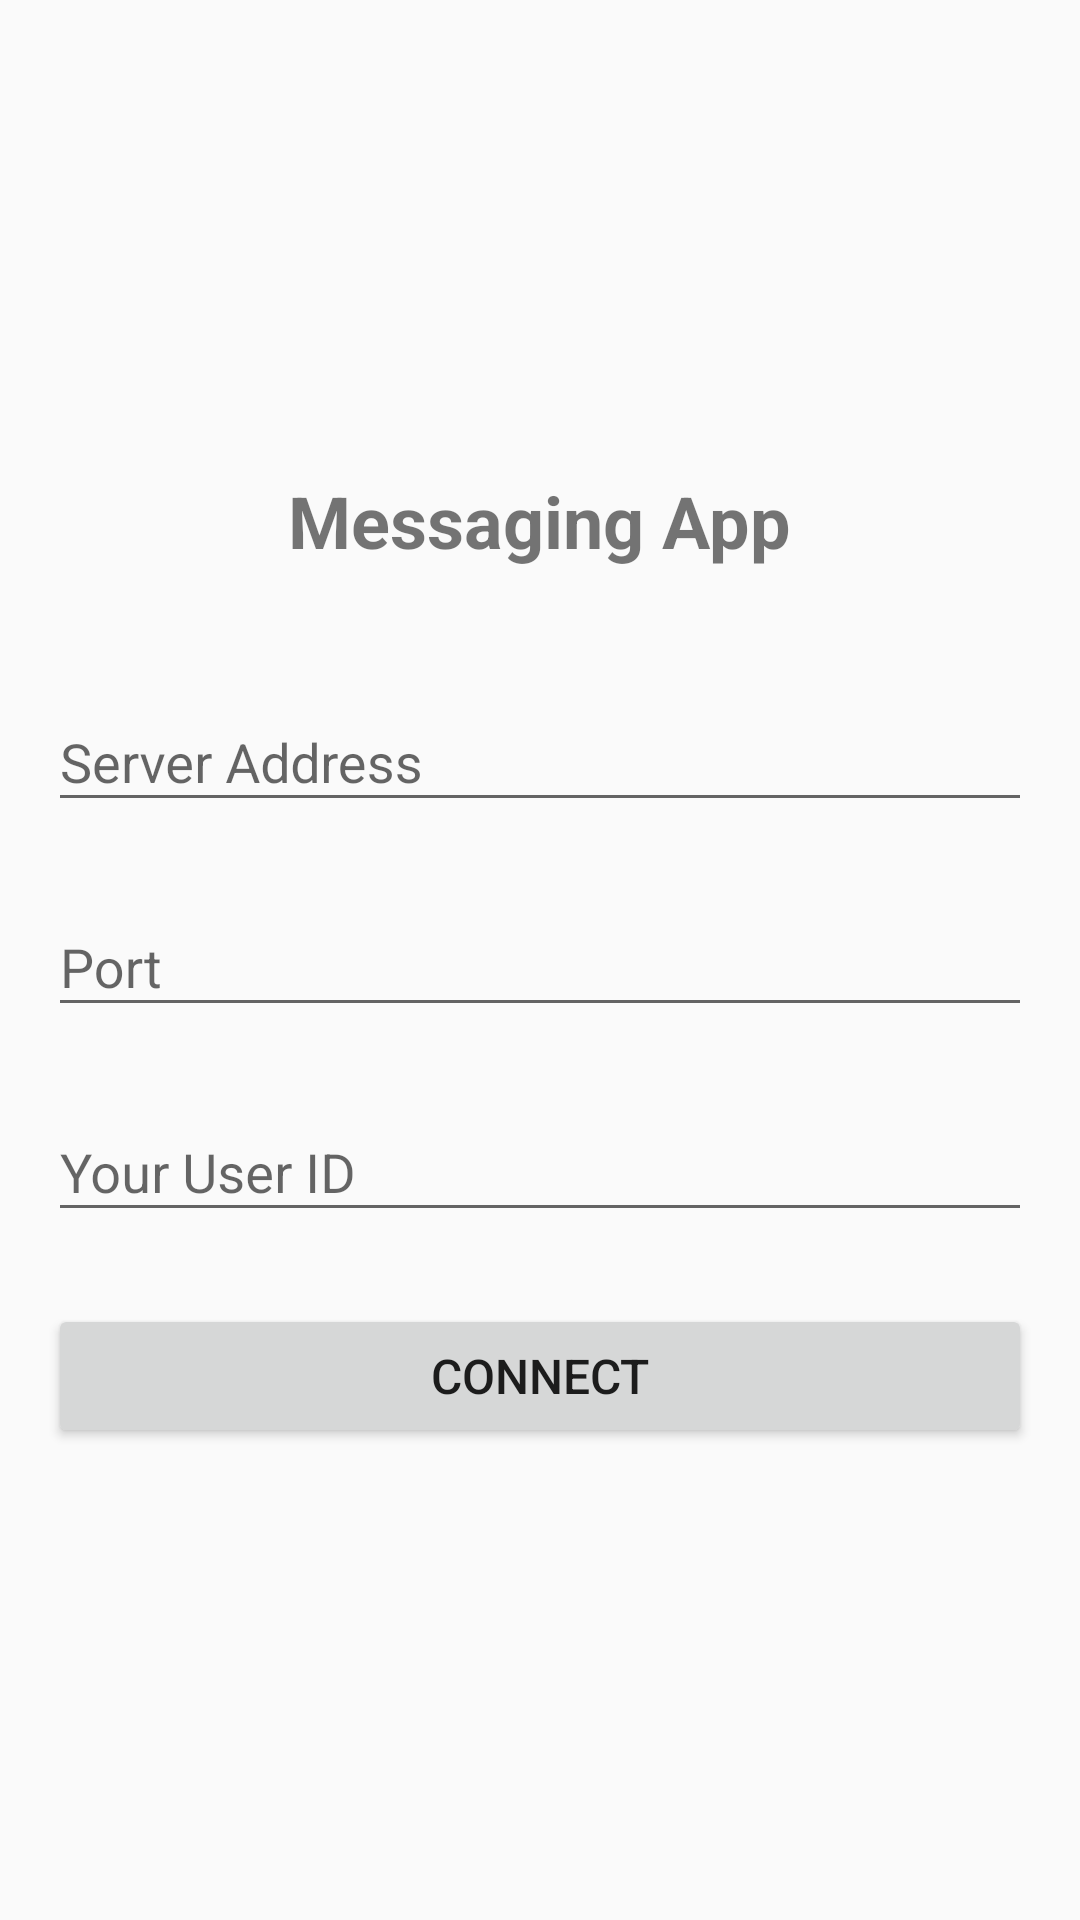

The Android layout XML behind this screen, and the referenced resources:
<!-- AndroidManifest.xml: application theme Theme.AppCompat.Light.DarkActionBar -->
<!-- res/layout/activity_main.xml -->
<?xml version="1.0" encoding="utf-8"?>
<LinearLayout xmlns:android="http://schemas.android.com/apk/res/android"
    android:layout_width="match_parent"
    android:layout_height="match_parent"
    android:orientation="vertical"
    android:padding="16dp"
    android:gravity="center">

    <TextView
        android:layout_width="wrap_content"
        android:layout_height="wrap_content"
        android:text="Messaging App"
        android:textSize="24sp"
        android:textStyle="bold"
        android:layout_marginBottom="32dp"/>

    <com.google.android.material.textfield.TextInputLayout
        android:layout_width="match_parent"
        android:layout_height="wrap_content"
        android:layout_marginBottom="16dp">

        <EditText
            android:id="@+id/serverAddressInput"
            android:layout_width="match_parent"
            android:layout_height="wrap_content"
            android:hint="Server Address"
            android:inputType="text"/>
    </com.google.android.material.textfield.TextInputLayout>

    <com.google.android.material.textfield.TextInputLayout
        android:layout_width="match_parent"
        android:layout_height="wrap_content"
        android:layout_marginBottom="16dp">

        <EditText
            android:id="@+id/portInput"
            android:layout_width="match_parent"
            android:layout_height="wrap_content"
            android:hint="Port"
            android:inputType="number"/>
    </com.google.android.material.textfield.TextInputLayout>

    <com.google.android.material.textfield.TextInputLayout
        android:layout_width="match_parent"
        android:layout_height="wrap_content"
        android:layout_marginBottom="24dp">

        <EditText
            android:id="@+id/userIdInput"
            android:layout_width="match_parent"
            android:layout_height="wrap_content"
            android:hint="Your User ID"
            android:inputType="text"/>
    </com.google.android.material.textfield.TextInputLayout>

    <Button
        android:id="@+id/connectButton"
        android:layout_width="match_parent"
        android:layout_height="wrap_content"
        android:text="Connect"
        android:textSize="16sp"/>

</LinearLayout>
<!-- resources referenced by this layout -->
<resources>

</resources>
